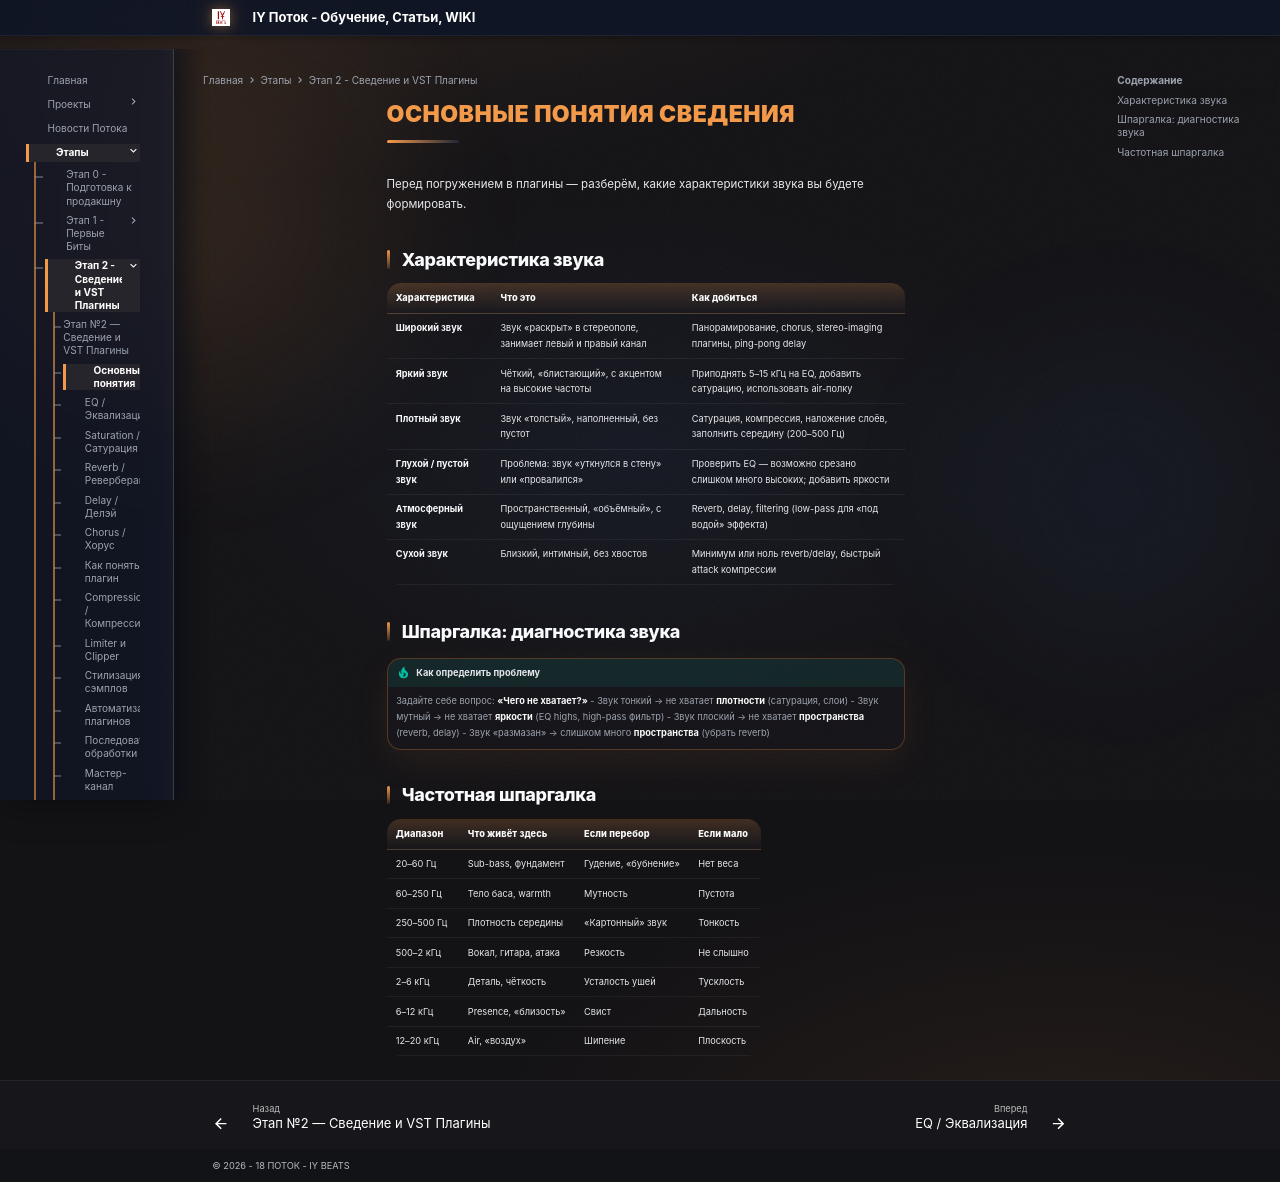

repository: programmcompose/potoksite · page: etap2/osnovnye-ponyatiya/index.html · generator: mkdocs

# Основные понятия сведения

Перед погружением в плагины — разберём, какие характеристики звука вы будете формировать.

## Характеристика звука

| Характеристика | Что это | Как добиться |
|---|---|---|
| **Широкий звук** | Звук «раскрыт» в стереополе, занимает левый и правый канал | Панорамирование, chorus, stereo-imaging плагины, ping-pong delay |
| **Яркий звук** | Чёткий, «блистающий», с акцентом на высокие частоты | Приподнять 5–15 кГц на EQ, добавить сатурацию, использовать air-полку |
| **Плотный звук** | Звук «толстый», наполненный, без пустот | Сатурация, компрессия, наложение слоёв, заполнить середину (200–500 Гц) |
| **Глухой / пустой звук** | Проблема: звук «уткнулся в стену» или «провалился» | Проверить EQ — возможно срезано слишком много высоких; добавить яркости |
| **Атмосферный звук** | Пространственный, «объёмный», с ощущением глубины | Reverb, delay, filtering (low-pass для «под водой» эффекта) |
| **Сухой звук** | Близкий, интимный, без хвостов | Минимум или ноль reverb/delay, быстрый attack компрессии |

## Шпаргалка: диагностика звука

!!! tip "Как определить проблему"
    Задайте себе вопрос: **«Чего не хватает?»**
    - Звук тонкий → не хватает **плотности** (сатурация, слои)
    - Звук мутный → не хватает **яркости** (EQ highs, high-pass фильтр)
    - Звук плоский → не хватает **пространства** (reverb, delay)
    - Звук «размазан» → слишком много **пространства** (убрать reverb)

## Частотная шпаргалка

| Диапазон | Что живёт здесь | Если перебор | Если мало |
|---|---|---|---|
| 20–60 Гц | Sub-bass, фундамент | Гудение, «бубнение» | Нет веса |
| 60–250 Гц | Тело баса, warmth | Мутность | Пустота |
| 250–500 Гц | Плотность середины | «Картонный» звук | Тонкость |
| 500–2 кГц | Вокал, гитара, атака | Резкость | Не слышно |
| 2–6 кГц | Деталь, чёткость | Усталость ушей | Тусклость |
| 6–12 кГц | Presence, «близость» | Свист | Дальность |
| 12–20 кГц | Air, «воздух» | Шипение | Плоскость |
